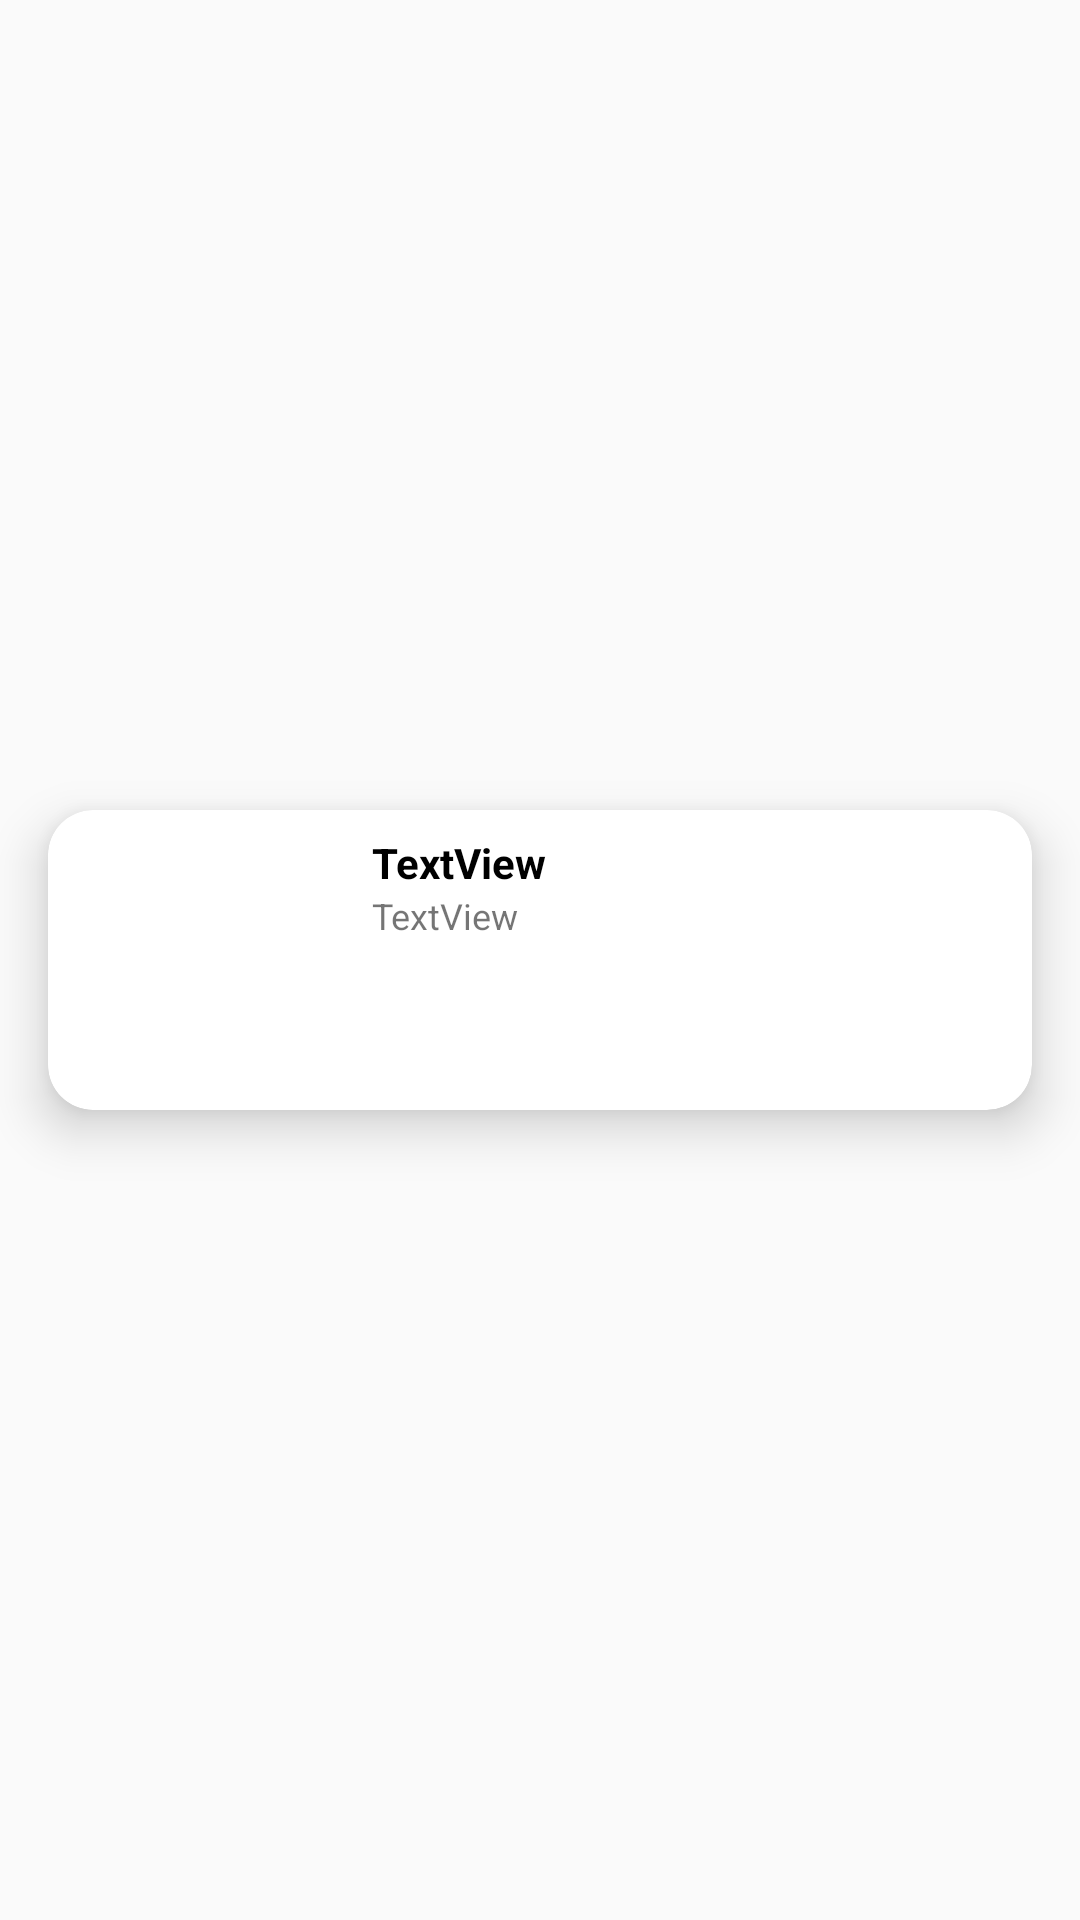

Here is an Android app screen rendered from its layout file. Give the layout XML and the strings, colors and styles it references.
<!-- AndroidManifest.xml: application theme Theme.sekolah -->
<!-- res/layout/layout_list_sekolah.xml -->
<?xml version="1.0" encoding="utf-8"?>
<androidx.constraintlayout.widget.ConstraintLayout xmlns:android="http://schemas.android.com/apk/res/android"
    xmlns:app="http://schemas.android.com/apk/res-auto"
    xmlns:tools="http://schemas.android.com/tools"
    android:layout_width="match_parent"
    android:layout_height="wrap_content">

    <androidx.cardview.widget.CardView
        android:layout_width="match_parent"
        android:layout_height="wrap_content"
        android:layout_marginStart="16dp"
        android:layout_marginLeft="16dp"
        android:layout_marginTop="10dp"
        android:layout_marginEnd="16dp"
        android:layout_marginRight="16dp"
        android:layout_marginBottom="10dp"
        app:cardCornerRadius="15dp"
        app:cardElevation="10dp"
        app:layout_constraintBottom_toBottomOf="parent"
        app:layout_constraintEnd_toEndOf="parent"
        app:layout_constraintStart_toStartOf="parent"
        app:layout_constraintTop_toTopOf="parent">

        <androidx.constraintlayout.widget.ConstraintLayout
            android:layout_width="match_parent"
            android:layout_height="wrap_content">

            <ImageView
                android:id="@+id/imageview"
                android:layout_width="100dp"
                android:layout_height="100dp"
                android:scaleType="centerCrop"
                app:layout_constraintStart_toStartOf="parent"
                app:layout_constraintTop_toTopOf="parent"
                tools:ignore="MissingConstraints"
                tools:srcCompat="@tools:sample/avatars" />
            <TextView
                android:id="@+id/textview_title"
                android:layout_width="0dp"
                android:layout_height="wrap_content"
                android:layout_marginStart="8dp"
                android:layout_marginLeft="8dp"
                android:layout_marginTop="8dp"
                android:layout_marginEnd="8dp"
                android:layout_marginRight="8dp"
                android:text="TextView"
                android:textColor="@color/black"
                android:textStyle="bold"
                app:layout_constraintEnd_toEndOf="parent"
                app:layout_constraintStart_toEndOf="@+id/imageview"
                app:layout_constraintTop_toTopOf="parent" />

            <TextView
                android:id="@+id/textview_description"
                android:layout_width="0dp"
                android:layout_height="wrap_content"
                android:ellipsize="end"
                android:maxLines="3"
                android:text="TextView"
                android:textSize="12sp"
                app:layout_constraintEnd_toEndOf="@+id/textview_title"
                app:layout_constraintStart_toStartOf="@+id/textview_title"
                app:layout_constraintTop_toBottomOf="@+id/textview_title" />

        </androidx.constraintlayout.widget.ConstraintLayout>

    </androidx.cardview.widget.CardView>
</androidx.constraintlayout.widget.ConstraintLayout>
<!-- resources referenced by this layout -->
<resources>
  <color name="black">#FF000000</color>
  <style name="Theme.sekolah" parent="Theme.AppCompat.DayNight.DarkActionBar">
          
          <item name="colorPrimary">@color/white</item>
          <item name="colorPrimaryVariant">#09B3F9</item>
          <item name="colorOnPrimary">#09B3F9</item>
          
          <item name="colorSecondary">@color/teal_200</item>
          <item name="colorSecondaryVariant">@color/teal_700</item>
          <item name="colorOnSecondary">@color/black</item>
          
          <item name="android:statusBarColor" tools:targetApi="l">?attr/colorPrimaryVariant</item>
          
      </style>
  <color name="white">#FFFFFFFF</color>
  <color name="teal_200">#FF03DAC5</color>
  <color name="teal_700">#FF018786</color>
</resources>
